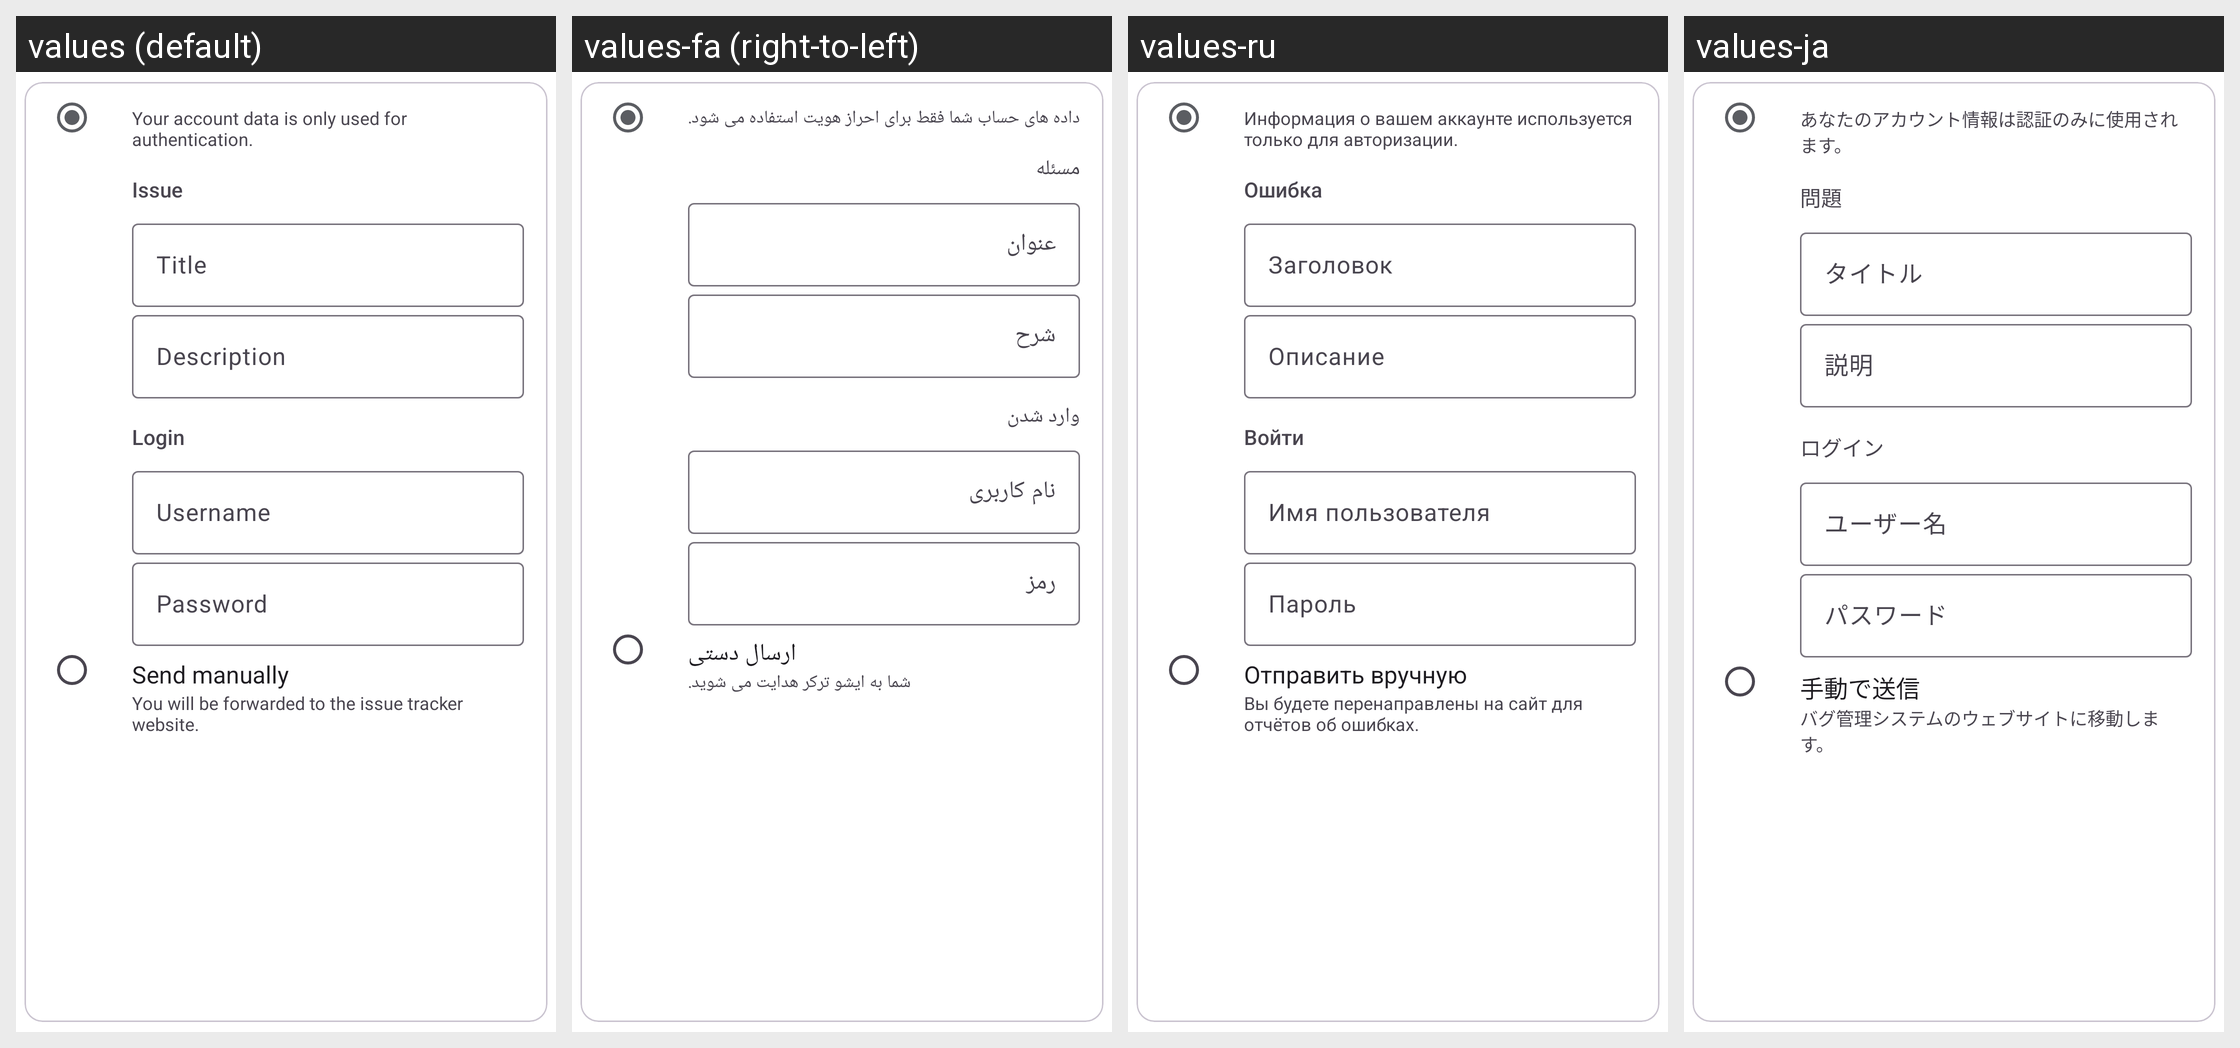

For this localized Android screen grid, give each drawn string resource with its value in every locale shown.
Android screen res/layout/bug_report_card_report.xml rendered under 4 locales, left to right: values (default), values-fa (right-to-left), values-ru, values-ja. Device: Nexus 5 (rendered at 1080×1920; each locale shown at half size, 540×960, under a caption strip naming it); theme Base.Theme.Musical.
Other locales in the repository, not shown: values-ar, values-bg, values-cs, values-de, values-el, values-en-rCA, values-en-rGB, values-es-rES, values-es-rUS, values-fi, values-fr, values-he, values-hr, values-hu, values-in, values-it, values-ko, values-nl, values-pl, values-pt-rBR, values-pt-rPT, values-ro, values-tr, values-uk, values-vi, values-zh-rCN, values-zh-rTW.
Strings drawn on this screen, with the default value and each locale's value (text and hints the layout hard-codes, and strings that could not be matched under every locale, appear in the picture but are not listed):

your_account_data_is_only_used_for_authentication
  values: Your account data is only used for authentication.
  values-fa: داده های حساب شما فقط برای احراز هویت استفاده می شود.
  values-ru: Информация о вашем аккаунте используется только для авторизации.
  values-ja: あなたのアカウント情報は認証のみに使用されます。

bug_report_issue
  values: Issue
  values-fa: مسئله
  values-ru: Ошибка
  values-ja: 問題

title
  values: Title
  values-fa: عنوان
  values-ru: Заголовок
  values-ja: タイトル

description
  values: Description
  values-fa: شرح
  values-ru: Описание
  values-ja: 説明

login
  values: Login
  values-fa: وارد شدن
  values-ru: Войти
  values-ja: ログイン

username
  values: Username
  values-fa: نام کاربری
  values-ru: Имя пользователя
  values-ja: ユーザー名

password
  values: Password
  values-fa: رمز
  values-ru: Пароль
  values-ja: パスワード

bug_report_manual
  values: Send manually
  values-fa: ارسال دستی
  values-ru: Отправить вручную
  values-ja: 手動で送信

you_will_be_forwarded_to_the_issue_tracker_website
  values: You will be forwarded to the issue tracker website.
  values-fa: شما به ایشو ترکر هدایت می شوید.
  values-ru: Вы будете перенаправлены на сайт для отчётов об ошибках.
  values-ja: バグ管理システムのウェブサイトに移動します。
